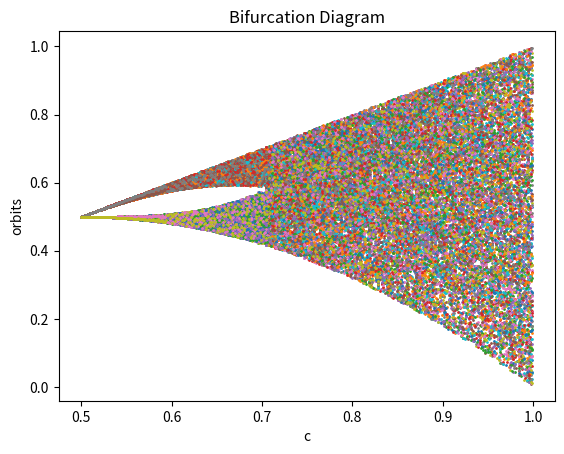

This chart was generated by the following Python code:
#!/usr/bin/env python3
# -*- coding: utf-8 -*-
"""
Created on Fri May 18 08:41:41 2018

@author: Michelle
"""

import matplotlib.pyplot as plt
import numpy as np

x = .5  #seed 
hori_x_range = np.arange(.5, 1, .001) #range of c-values to iterate over

for i in range (1, 100): #throws away first 100 
    x = np.multiply(hori_x_range, (1 - (2 * abs(x- .5) ) ) ) 

for j in range(1,100): #goes through next 100 iterations, where the orbit has settled down by now
    x = np.multiply(hori_x_range, (1 - (2 * abs(x- .5) ) ) )    #x mapped onto x squared plus c
    plt.scatter(hori_x_range, x, s = 1) #plots the orbit

plt.xlabel("c")
plt.ylabel("orbits")
plt.title("Bifurcation Diagram")
plt.show()
